The GitHub repository muhammadimran-ui/Mango-Dataset contains a labelled image folder "Mango-Dataset" with 4 categories: damage, good mango, over ripe mango, under ripe mango. Examples follow, each with its label.

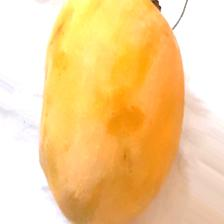
Label: over ripe mango

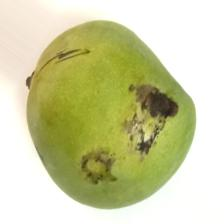
Label: damage

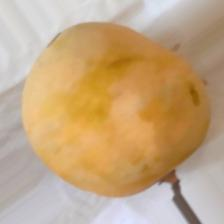
Label: over ripe mango

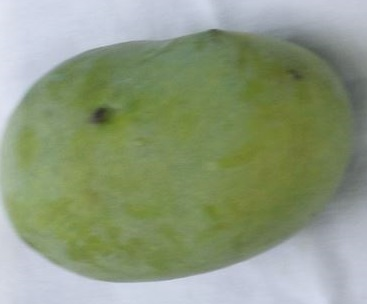
Label: good mango

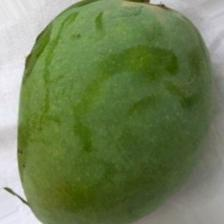
Label: under ripe mango

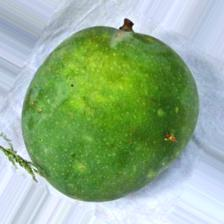
Label: under ripe mango
